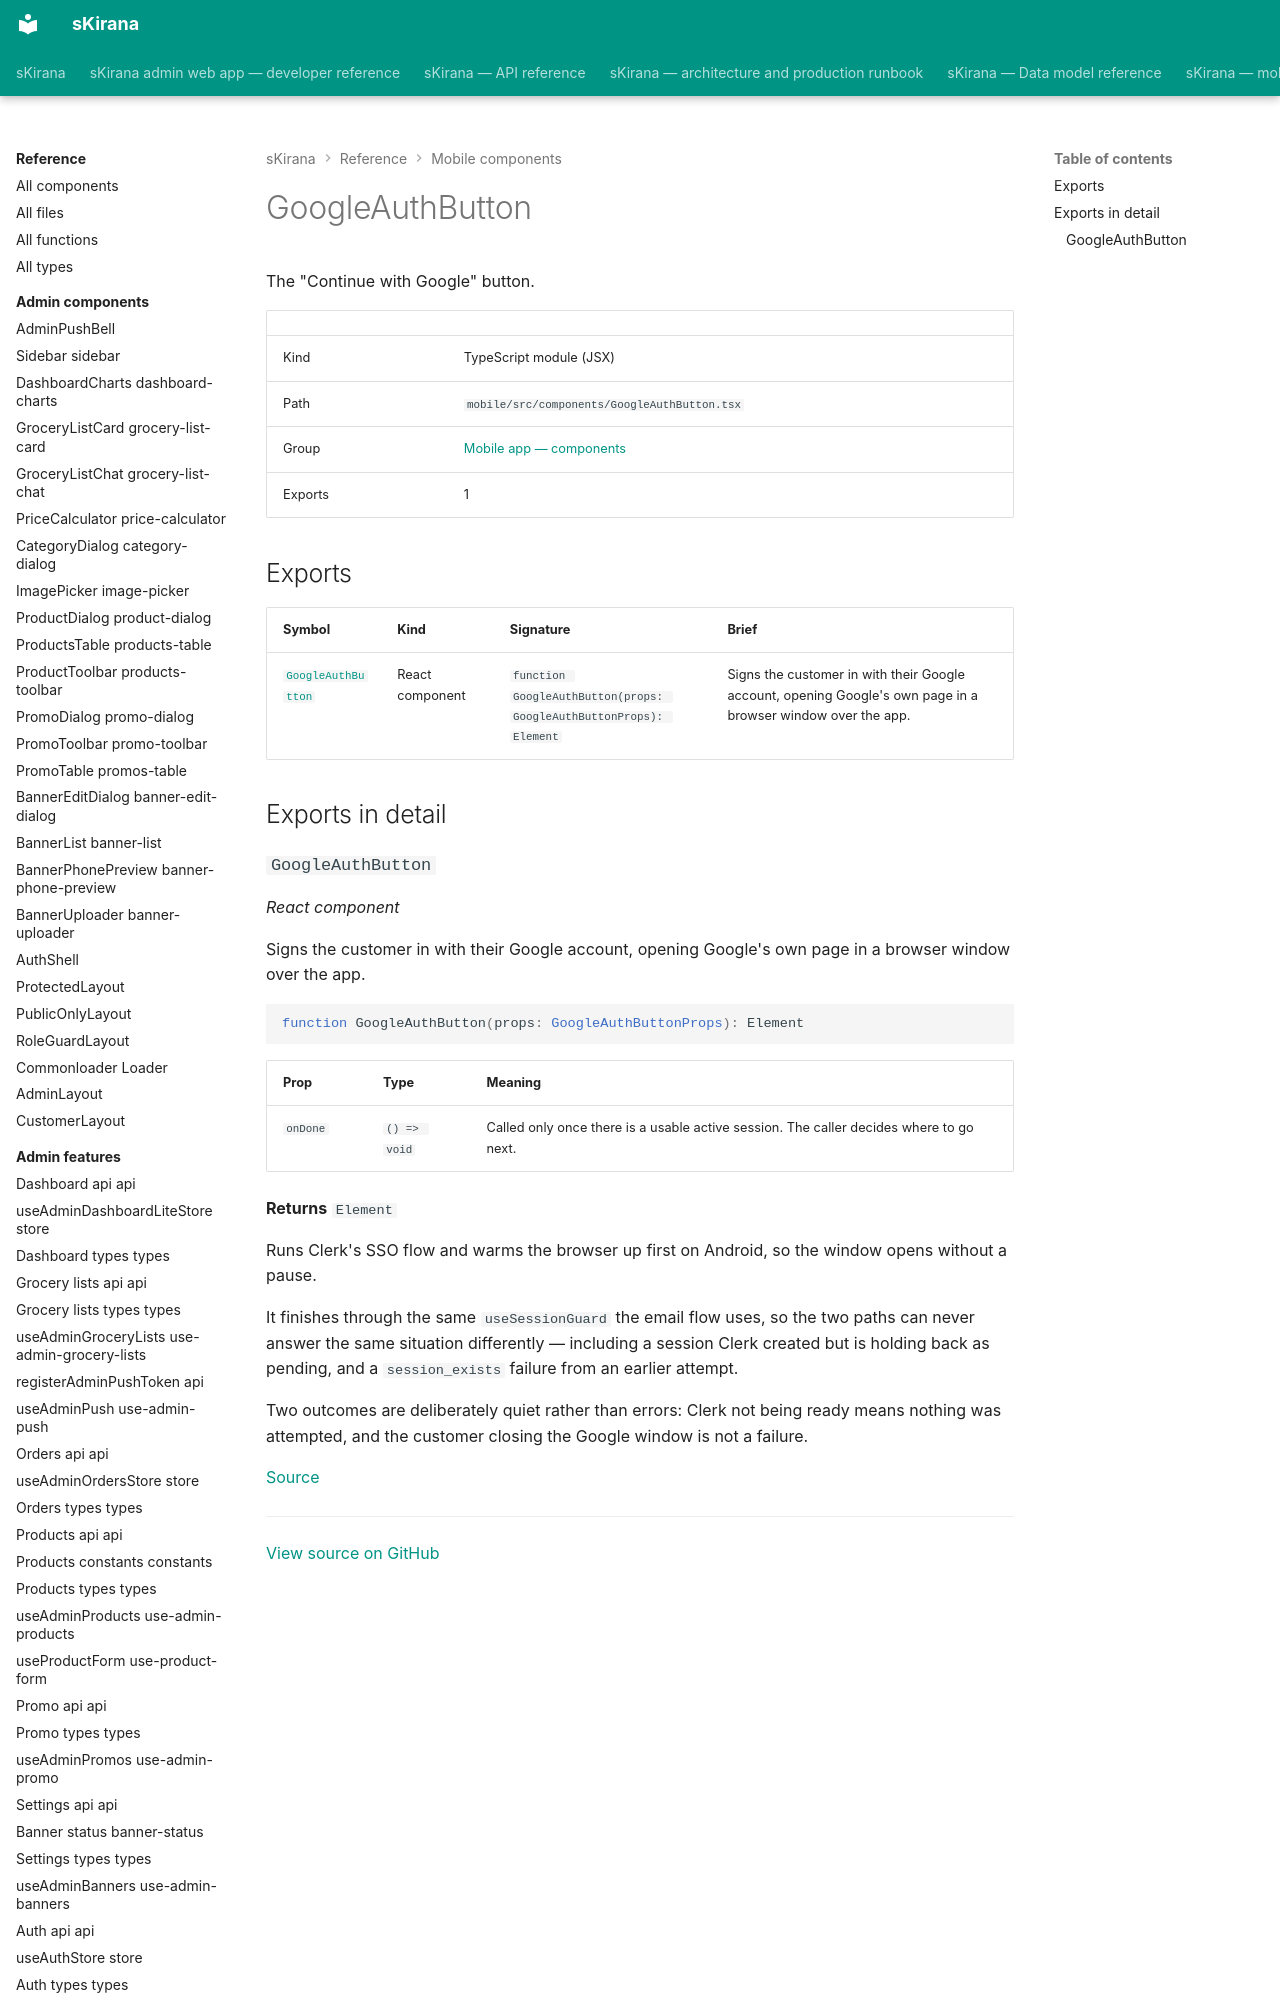

repository: shiv-anshu-gupta/TypeScriptProject · page: reference/mobile-components/components-google-auth-button/index.html · generator: mkdocs

# GoogleAuthButton

The "Continue with Google" button.

|  |  |
|---|---|
| Kind | TypeScript module (JSX) |
| Path | `mobile/src/components/GoogleAuthButton.tsx` |
| Group | [Mobile app — components](index.md) |
| Exports | 1 |
